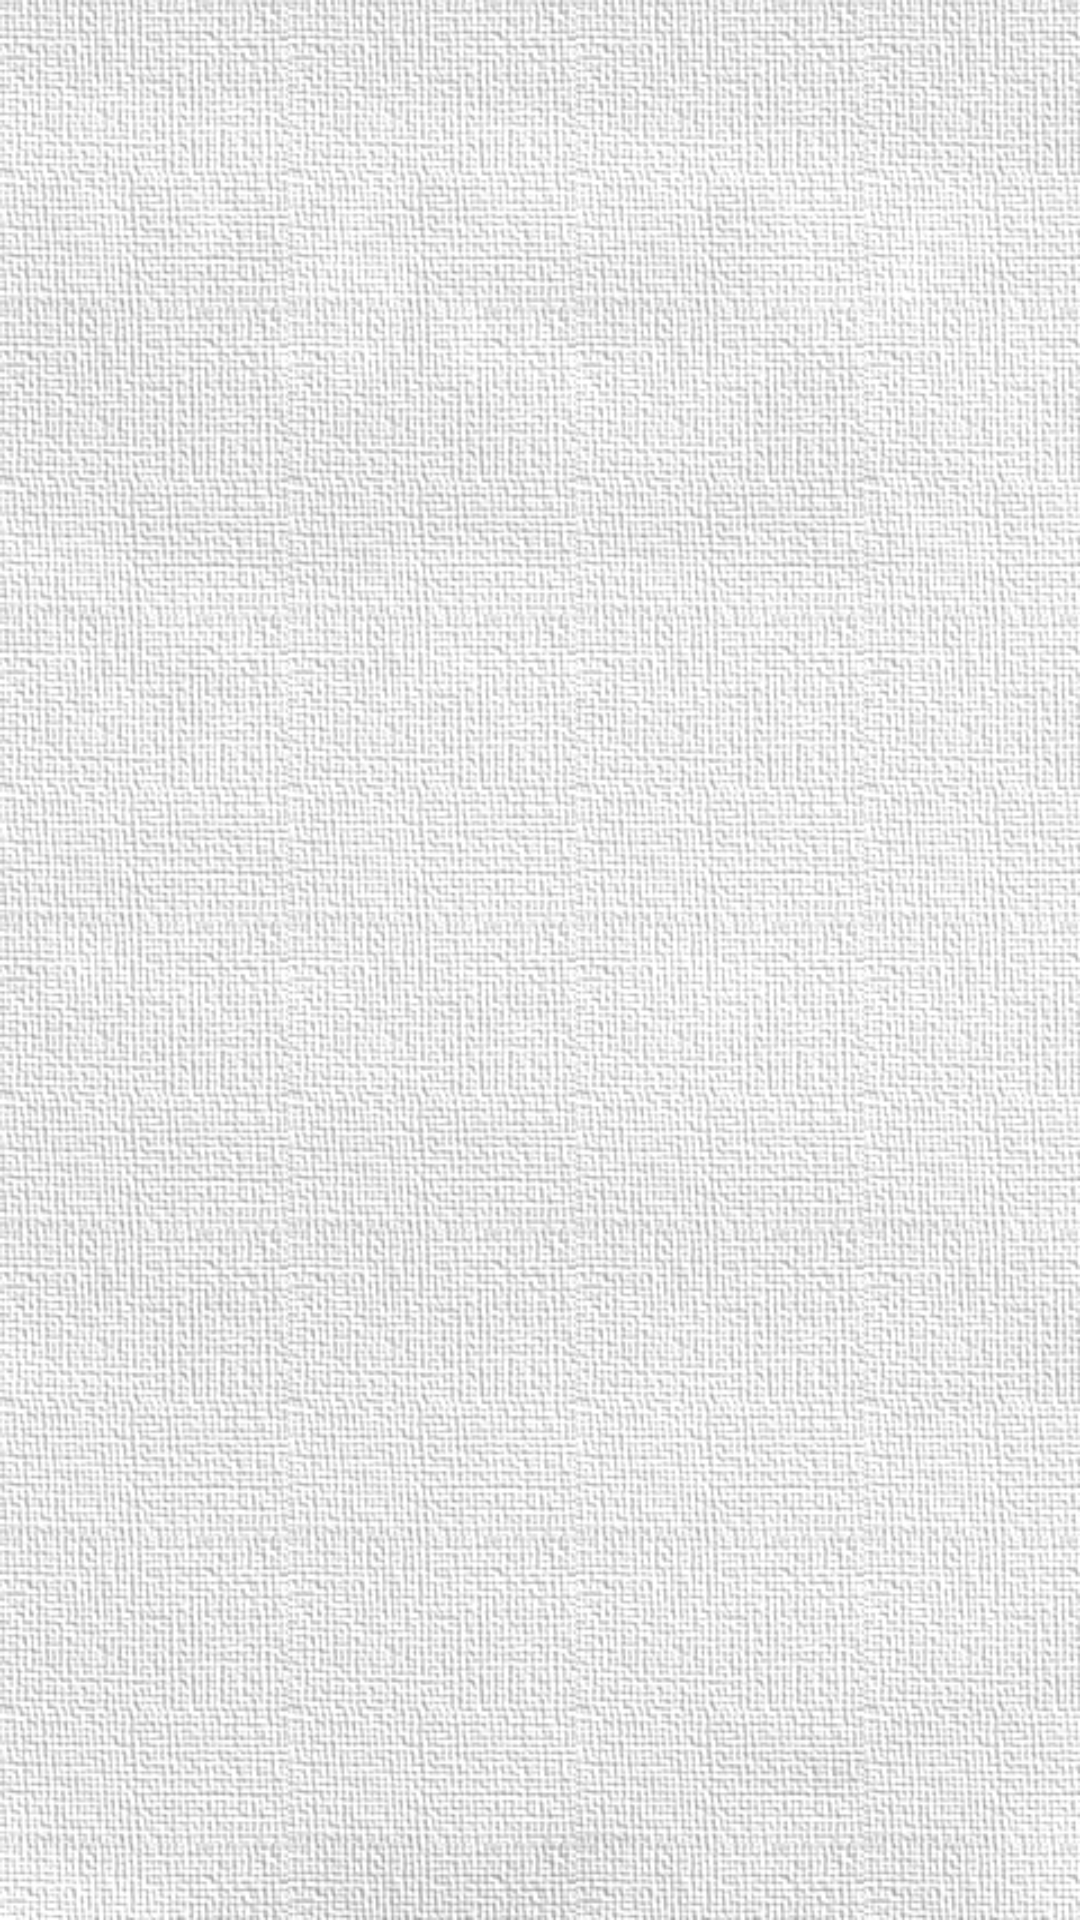

Here is an Android app screen rendered from its layout file. Give the layout XML and the strings, colors and styles it references.
<!-- AndroidManifest.xml: application theme CustomTheme.Light -->
<!-- res/layout/custom_title.xml -->
<?xml version="1.0" encoding="utf-8"?>

<LinearLayout xmlns:android="http://schemas.android.com/apk/res/android"
  android:layout_width="fill_parent"
  android:layout_height="fill_parent"
  android:paddingLeft="5dip"
  android:paddingRight="5dip"
  >
  <ImageView
    android:id="@+id/title_icon"
    android:layout_width="wrap_content"
    android:layout_height="fill_parent"
    android:gravity="center_vertical"
    android:layout_marginRight="10dip"
    />
  <TextView
    android:id="@+id/title_text"
    android:layout_width="0dip"
    android:layout_height="fill_parent"
    android:layout_weight="1"
    android:ellipsize="end"
    android:singleLine="true"
    style="?android:attr/windowTitleStyle"
    android:gravity="center_vertical"
    />
</LinearLayout>
<!-- resources referenced by this layout -->
<resources>
  <style name="CustomTheme.Light" parent="@android:style/Theme.Light">
      
      <item name="android:windowTitleSize">50dip</item>
      <item name="android:windowTitleBackgroundStyle">
        @style/CustomWindowTitleBackground</item>
      <item name="android:windowContentOverlay">@null</item>
      <item name="android:windowTitleStyle">@style/CustomWindowTitle</item>
      
      <item name="android:windowBackground">@drawable/bg</item>
    </style>
  <style name="CustomWindowTitleBackground">
      <item name="android:background">@drawable/title_bar</item>
    </style>
  <style name="CustomWindowTitle">
      <item name="android:singleLine">true</item>
      <item name="android:textAppearance">@style/TextAppearance.WindowTitle</item>
      <item name="android:shadowColor">#BB000000</item>
      <item name="android:shadowRadius">2.75</item>
    </style>
  <!-- drawable bg: jpg bitmap (drawable-hdpi, 309158 bytes) -->
  <!-- drawable title_bar (drawable) -->
  <?xml version="1.0" encoding="utf-8"?>
  
  <shape xmlns:android="http://schemas.android.com/apk/res/android">
    <gradient
      android:startColor="@color/basic1"
      android:endColor="@color/basic2"
      android:angle="90" />
  </shape>
  <style name="TextAppearance.WindowTitle" parent="@android:style/TextAppearance.WindowTitle">
      <item name="android:textColor">#fff</item>
      <item name="android:textSize">16sp</item>
      <item name="android:textStyle">bold</item>
    </style>
  <color name="basic1">#4d4d4d</color>
  <color name="basic2">#a8a8a8</color>
</resources>
